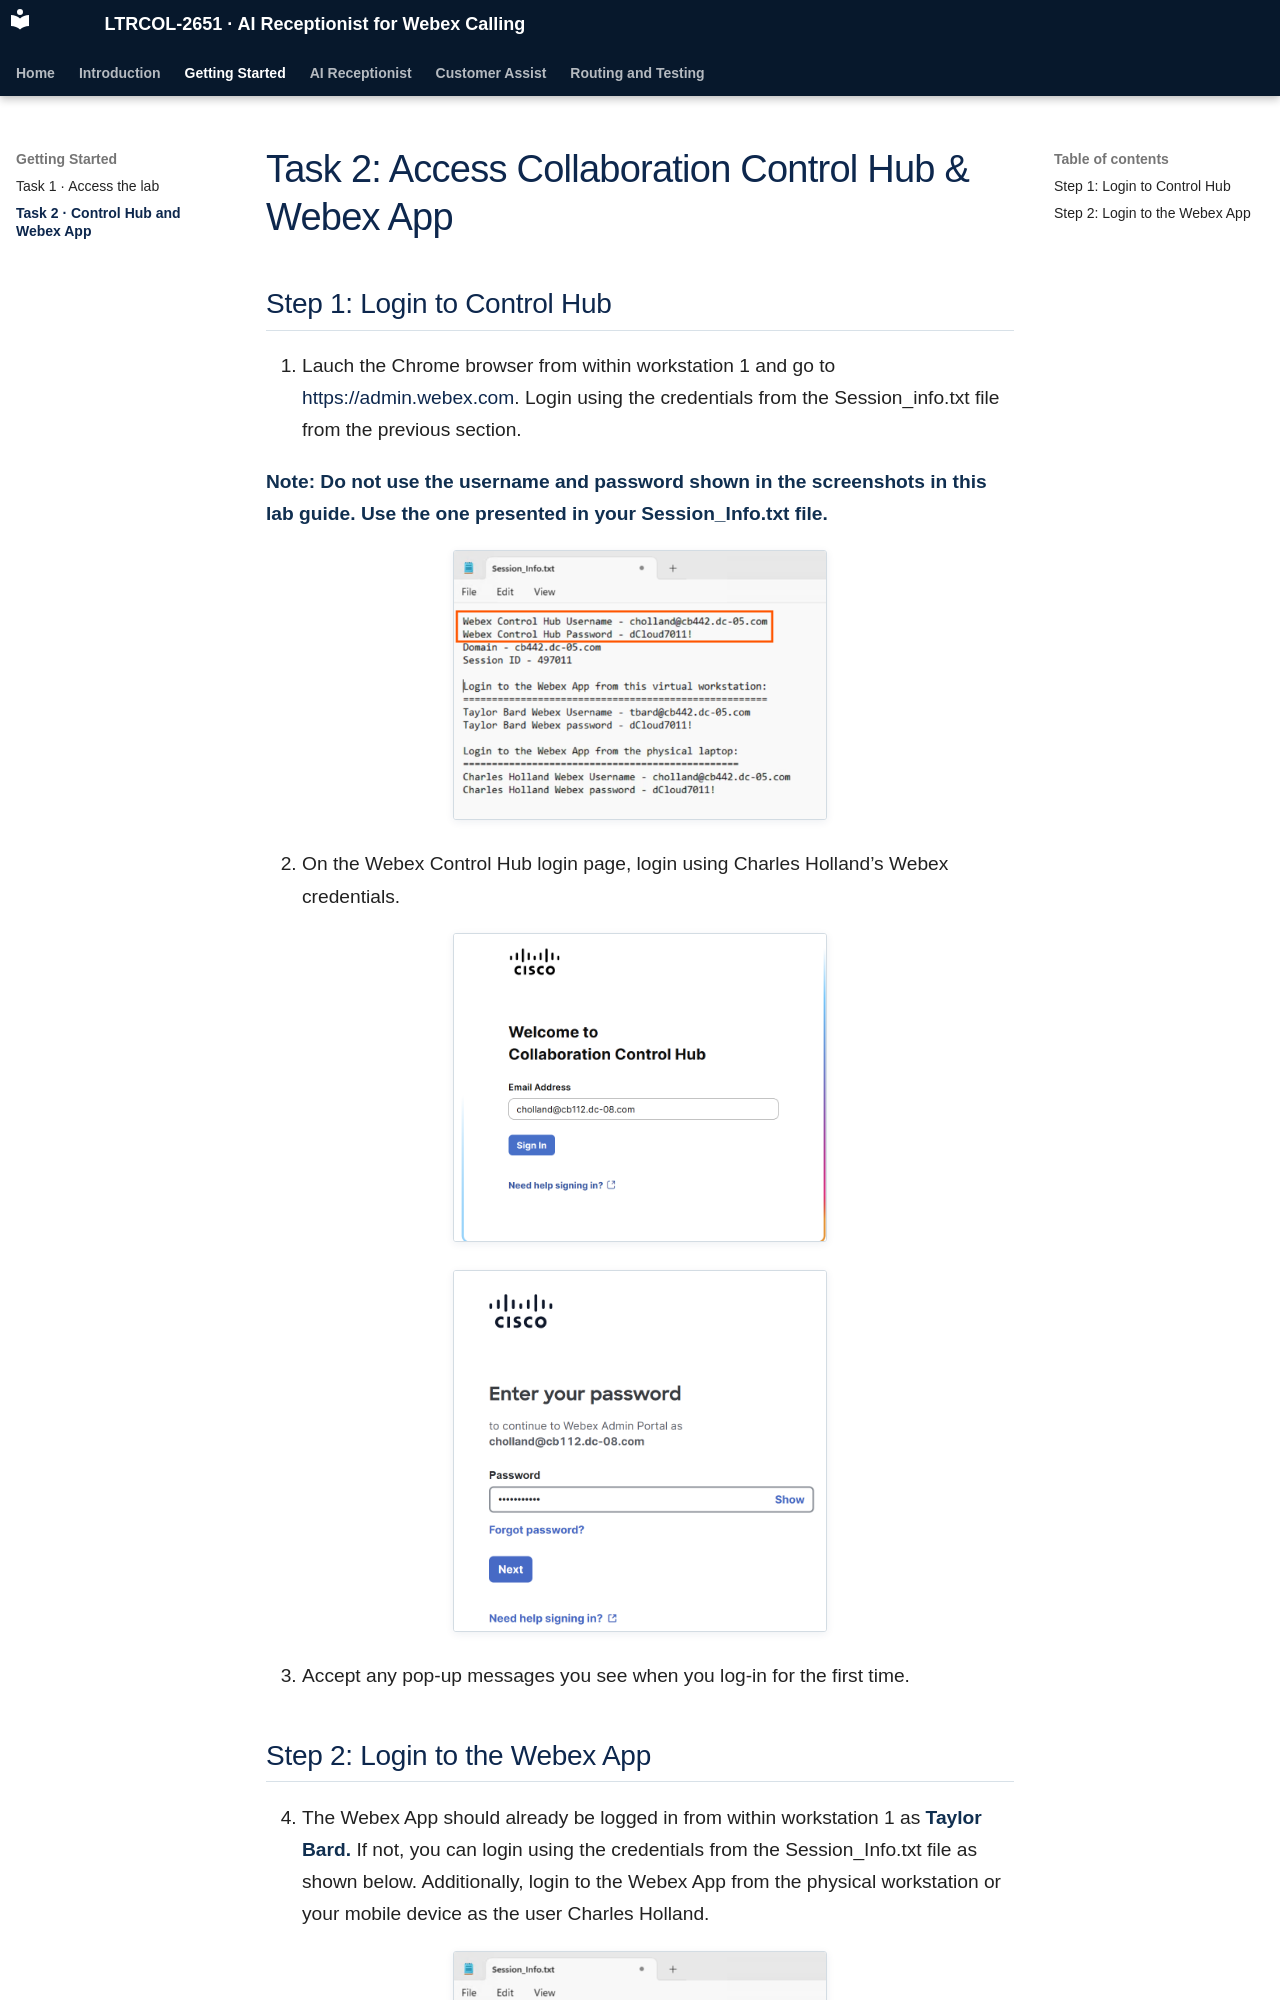

repository: cisco-collaboration-labguide/ltrcol-2651-ai-receptionist-for-webex-calling · page: tasks/02-control-hub/index.html · generator: mkdocs

# Task 2: Access Collaboration Control Hub & Webex App

## Step 1: Login to Control Hub

1. Lauch the Chrome browser from within workstation 1 and go to [https://admin.webex.com](https://admin.webex.com/). Login using the credentials from the Session\_info.txt file from the previous section.

**Note: Do not use the username and password shown in the screenshots in this lab guide. Use the one presented in your Session\_Info.txt file.**

![Source screenshot image12](../assets/images/updated-image12.png){ .lab-screenshot width="1036" loading="lazy" }

2. On the Webex Control Hub login page, login using Charles Holland’s Webex credentials.

![Source screenshot image14](../assets/images/updated-image14.png){ .lab-screenshot width="920" loading="lazy" }

![Source screenshot image15](../assets/images/updated-image15.png){ .lab-screenshot width="958" loading="lazy" }

3. Accept any pop-up messages you see when you log-in for the first time.
